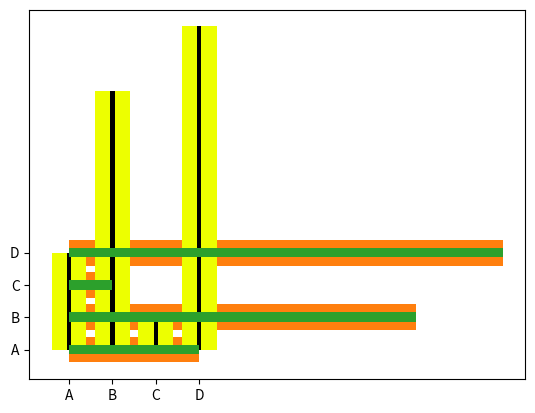

Write the Python code that produced this figure.
from calendar import c
import matplotlib.pyplot as plt
import numpy as np

## Creating Bars
# Use the "bar()" function to draw bars graphs.

#e.g. Draw 4 bars:
x = np.array(['A', 'B', 'C', 'D'])
y = np.array([3, 8, 1, 10])

plt.bar(x, y) # Draw a bar graph
plt.show()


## Horizontal Bars
# Use the "barh()" function to draw horizontal bars graphs.
plt.barh(x, y) # Draw a horizontal bar graph
plt.show()


## Bar Color
# The "bar()" and "barh()" takes the keyword argument "color" to set the color of the bars.
plt.bar(x, y, color='r') # Set the color of the bars to red
plt.show()

#e.g. Draw 4 bars with different colors:
x = np.array(['A', 'B', 'C', 'D'])
y = np.array([3, 8, 1, 10])
plt.bar(x, y, color=['r', 'g', 'b', 'y']) # Set the color of the bars to red, green, blue and yellow
plt.show()

#e.g. Use hexadecimal color value:
plt.bar(x, y, color='#EDFF00') # Set the color of the bars to yellow
plt.show()


## Bar width
# The default width of the bars is 0.8.
# Use the argument "width" to set the width of the bars.
plt.bar(x, y, color='k', width=0.1) # Set the width of the bars to 0.5
plt.show()


## Bar Height
# The "barh()" takes the keyword argument "height" to set the height of the bars.
plt.barh(x, y, height=0.3) # Set the height of the bars to 0.3
plt.show()
